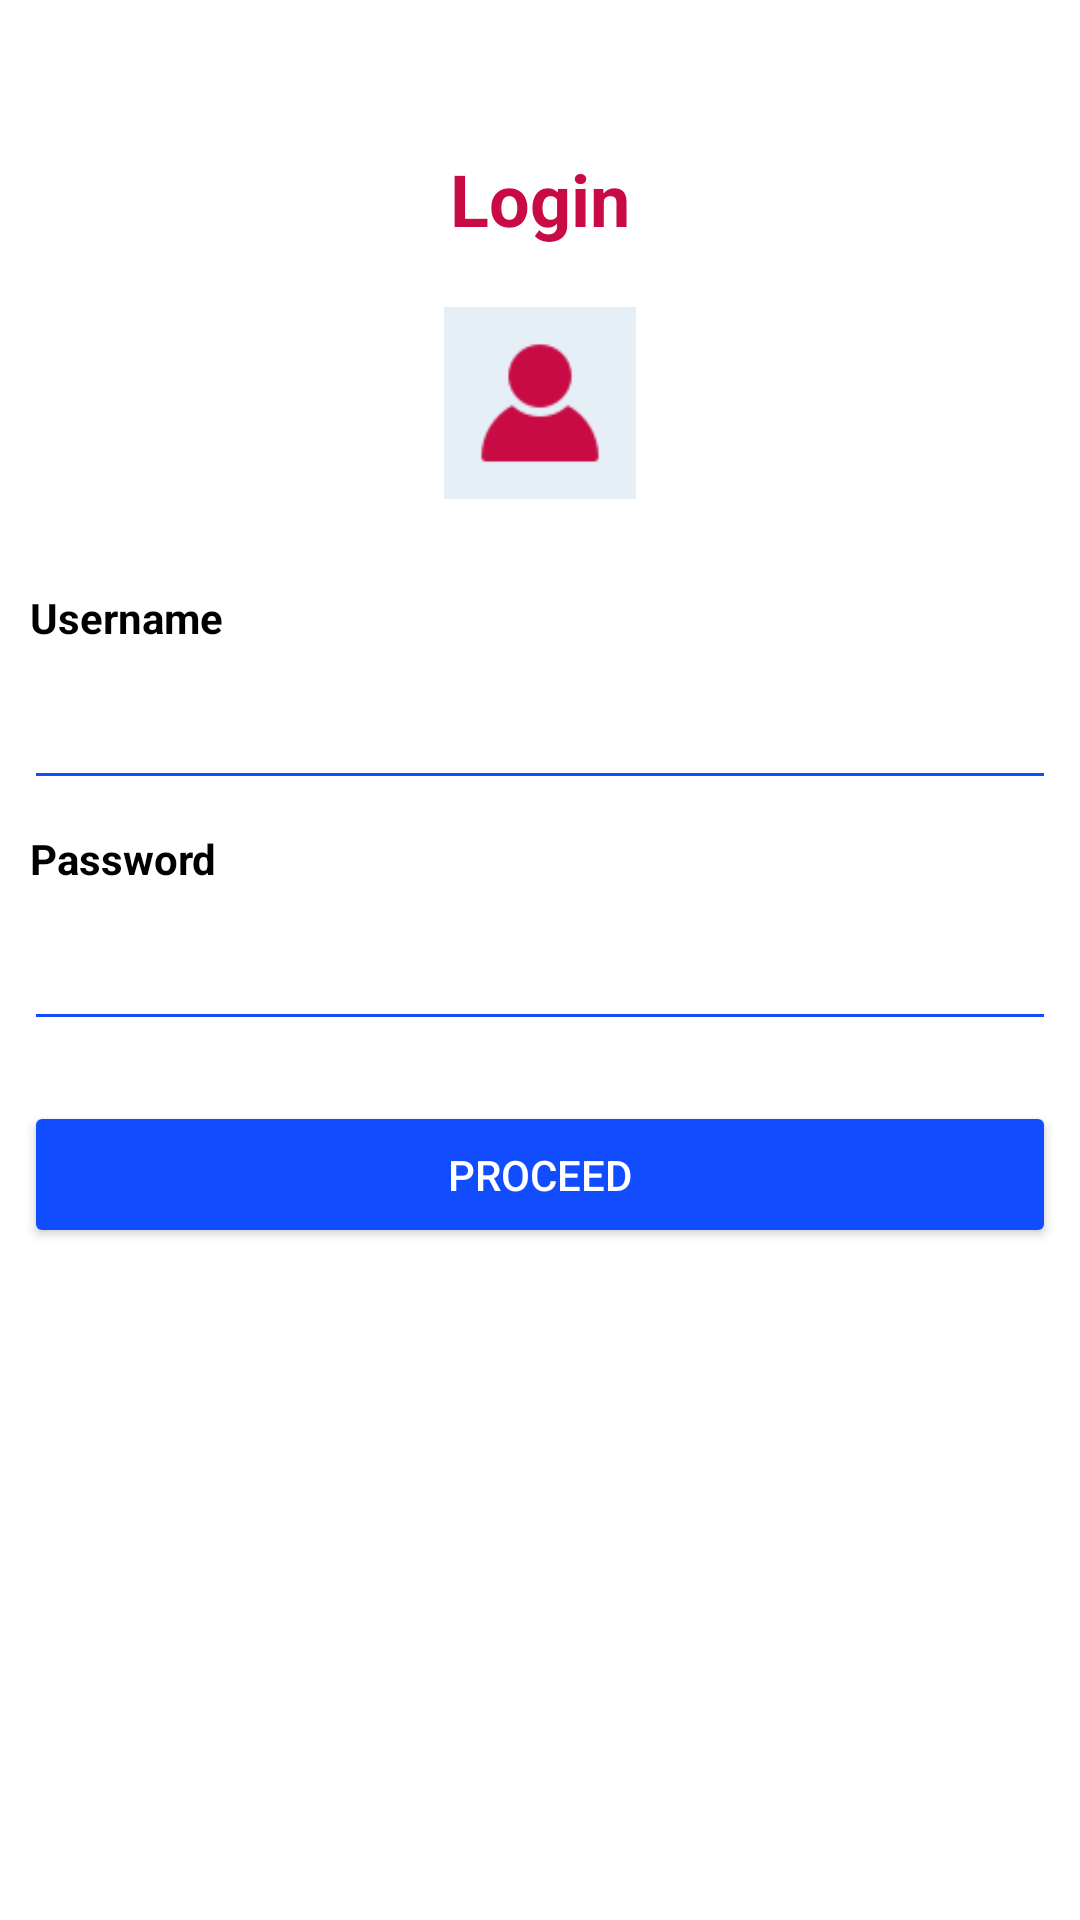

Layout XML and referenced resources for this Android screen:
<!-- AndroidManifest.xml: activity theme Theme.Assignment5paisa.NoActionBar -->
<!-- res/layout/activity_login.xml -->
<?xml version="1.0" encoding="utf-8"?>
<androidx.constraintlayout.widget.ConstraintLayout xmlns:android="http://schemas.android.com/apk/res/android"
    xmlns:app="http://schemas.android.com/apk/res-auto"
    xmlns:tools="http://schemas.android.com/tools"
    android:theme="@style/LoginTheme"
    android:layout_width="match_parent"
    android:layout_height="match_parent"
    tools:context=".acitivities.LoginActivity">

    <TextView
        android:theme="@style/LoginTheme.TitleTextView"
        android:id="@+id/loginTextView"
        android:layout_width="0dp"
        android:layout_height="wrap_content"
        android:layout_marginStart="150dp"
        android:layout_marginTop="50dp"
        android:layout_marginEnd="150dp"
        android:gravity="center_horizontal"
        android:text="@string/loginText"
        android:textSize="24sp"
        android:textStyle="bold"
        app:layout_constraintEnd_toEndOf="parent"
        app:layout_constraintStart_toStartOf="parent"
        app:layout_constraintTop_toTopOf="parent" />

    <ImageView
        android:id="@+id/imageView"
        android:layout_width="64dp"
        android:layout_height="64dp"
        android:layout_marginTop="20dp"
        android:scaleType="fitXY"
        android:padding="8dp"
        android:background="@color/alice_blue"
        android:src="@drawable/user"
        app:layout_constraintEnd_toEndOf="parent"
        app:layout_constraintHorizontal_bias="0.5"
        app:layout_constraintStart_toStartOf="parent"
        app:layout_constraintTop_toBottomOf="@+id/loginTextView" />

    <TextView
        android:theme="@style/LoginTheme.Label"
        android:id="@+id/userNameTextView"
        android:layout_width="wrap_content"
        android:layout_height="wrap_content"
        android:layout_marginStart="8dp"
        android:layout_marginTop="30dp"
        android:text="@string/username"
        android:textStyle="bold"
        android:paddingHorizontal="2dp"
        app:layout_constraintStart_toStartOf="parent"
        app:layout_constraintTop_toBottomOf="@+id/imageView" />

    <TextView
        android:theme="@style/LoginTheme.Label"
        android:id="@+id/passwordTextView"
        android:layout_width="wrap_content"
        android:layout_height="wrap_content"
        android:layout_marginStart="8dp"
        android:layout_marginTop="10dp"
        android:paddingHorizontal="2dp"
        android:text="@string/password"
        android:textStyle="bold"
        app:layout_constraintStart_toStartOf="parent"
        app:layout_constraintTop_toBottomOf="@+id/edtUserName" />

    <EditText
        android:theme="@style/LoginTheme.EditText"
        android:id="@+id/edtUserName"
        android:layout_width="0dp"
        android:layout_height="wrap_content"
        android:layout_marginStart="8dp"
        android:layout_marginTop="10dp"
        android:layout_marginEnd="8dp"
        android:inputType="text"
        android:textSize="18sp"
        android:backgroundTint="@color/blue"
        app:layout_constraintEnd_toEndOf="parent"
        app:layout_constraintStart_toStartOf="parent"
        app:layout_constraintTop_toBottomOf="@+id/userNameTextView" />

    <EditText
        android:theme="@style/LoginTheme.EditText"
        android:id="@+id/edtPassword"
        android:layout_width="0dp"
        android:layout_height="wrap_content"
        android:layout_marginStart="8dp"
        android:layout_marginTop="10dp"
        android:layout_marginEnd="8dp"
        android:backgroundTint="@color/blue"
        android:inputType="textPassword"
        android:textSize="18sp"
        app:layout_constraintEnd_toEndOf="parent"
        app:layout_constraintHorizontal_bias="0.0"
        app:layout_constraintStart_toStartOf="parent"
        app:layout_constraintTop_toBottomOf="@+id/passwordTextView" />

    <Button
        android:theme="@style/LoginTheme.Button"
        android:id="@+id/btnLogin"
        android:layout_width="0dp"
        android:layout_height="wrap_content"
        android:layout_marginStart="8dp"
        android:layout_marginTop="20dp"
        android:layout_marginEnd="8dp"
        android:backgroundTint="@color/blue"
        android:paddingVertical="15dp"
        android:text="@string/proceed"
        app:layout_constraintEnd_toEndOf="parent"
        app:layout_constraintHorizontal_bias="0.0"
        app:layout_constraintStart_toStartOf="parent"
        app:layout_constraintTop_toBottomOf="@+id/edtPassword" />

</androidx.constraintlayout.widget.ConstraintLayout>
<!-- resources referenced by this layout -->
<resources>
  <color name="alice_blue">#E6EFF6</color>
  <color name="blue">#114CFF</color>
  <!-- drawable user: png bitmap (drawable, 2672 bytes) -->
  <string name="loginText">Login</string>
  <string name="password">Password</string>
  <string name="proceed">Proceed</string>
  <string name="username">Username</string>
  <style name="LoginTheme" parent="Theme.MaterialComponents.DayNight.DarkActionBar">
          <item name="android:background">@color/white</item>
          <item name="android:textColor">@color/blue</item>
      </style>
  <style name="LoginTheme.Button" parent="Theme.MaterialComponents.DayNight.DarkActionBar">
          <item name="android:textColor">@color/white</item>
          <item name="android:backgroundTint">@color/black</item>
      </style>
  <style name="LoginTheme.EditText" parent="Theme.MaterialComponents.DayNight.DarkActionBar">
          <item name="android:textColor">@color/black</item>
      </style>
  <style name="LoginTheme.Label" parent="Theme.MaterialComponents.DayNight.DarkActionBar">
          <item name="android:textColor">@color/black</item>
      </style>
  <style name="LoginTheme.TitleTextView" parent="Theme.MaterialComponents.DayNight.DarkActionBar">
          <item name="android:textColor">@color/bright_maroon</item>
      </style>
  <style name="Theme.Assignment5paisa.NoActionBar">
          <item name="windowActionBar">false</item>
          <item name="windowNoTitle">true</item>
      </style>
  <color name="white">#FFFFFFFF</color>
  <color name="black">#FF000000</color>
  <color name="bright_maroon">#C80B44</color>
</resources>
